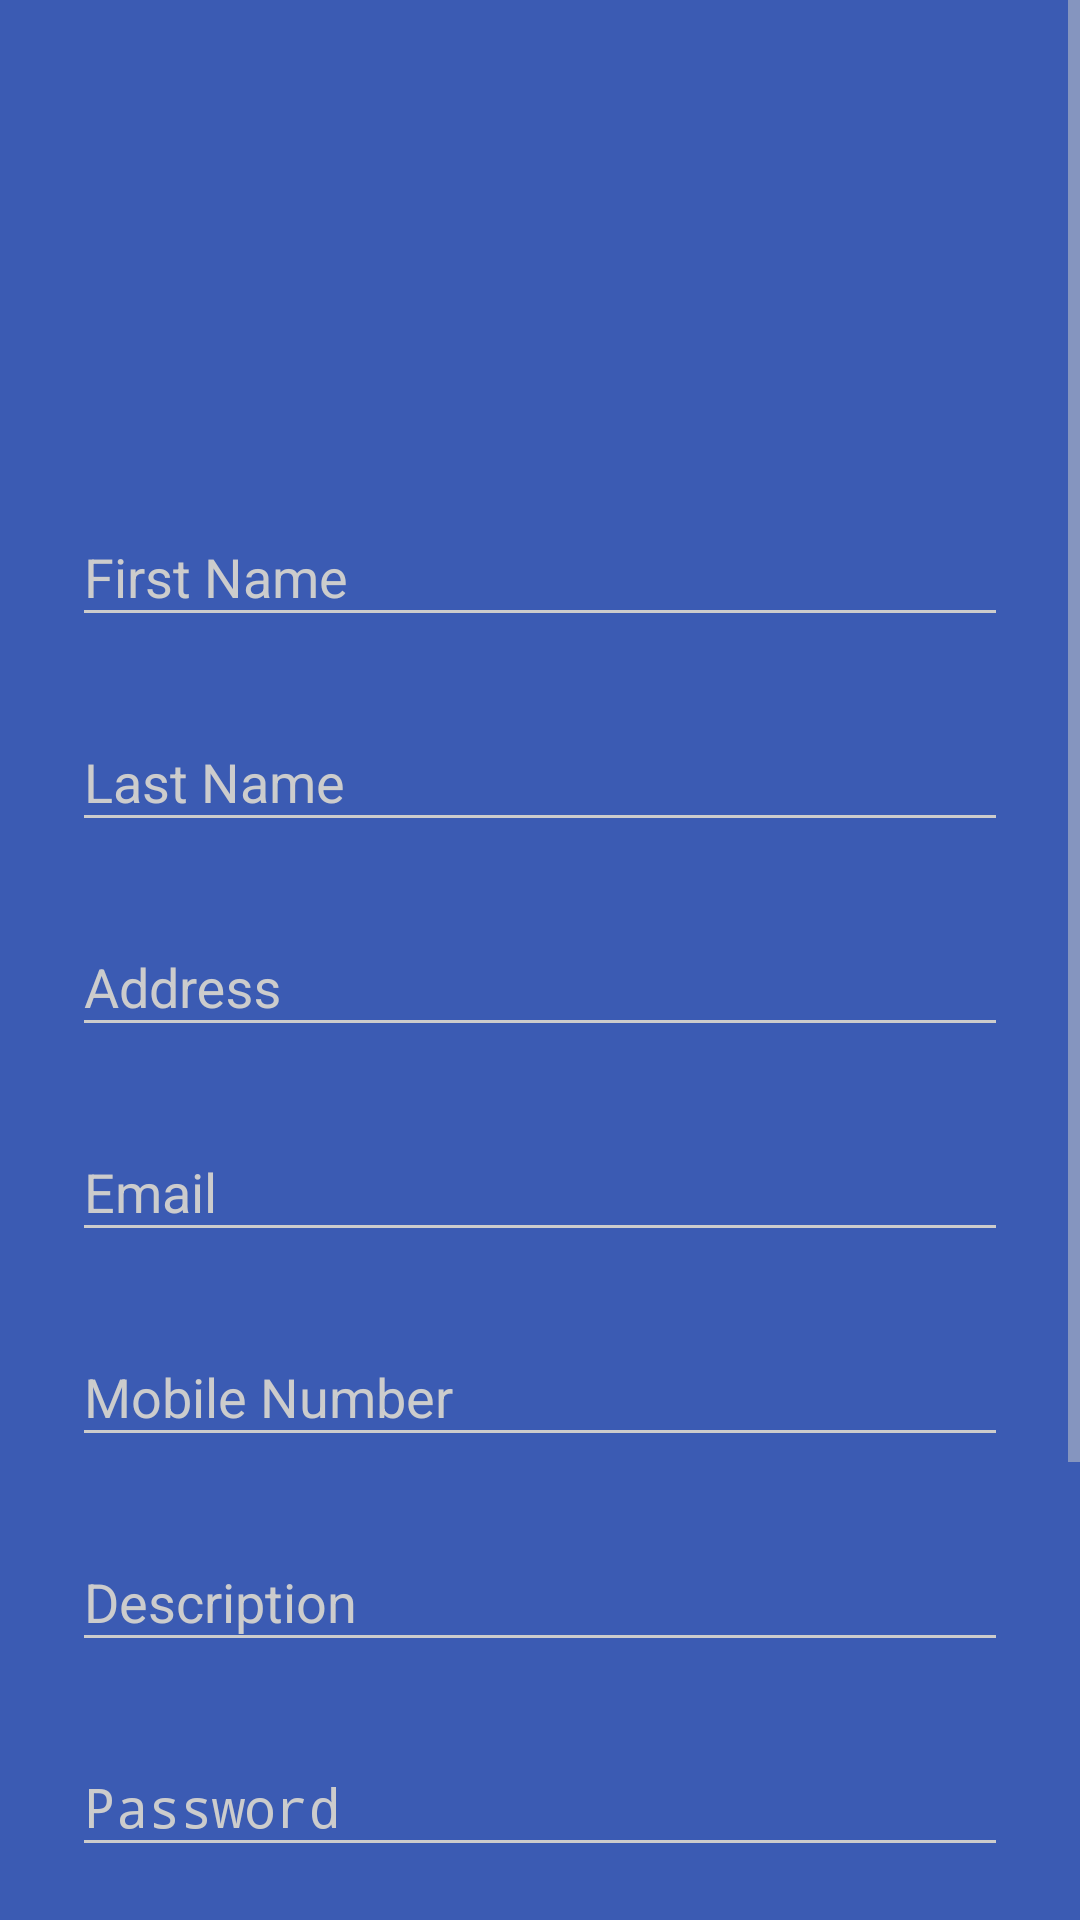

Android layout source for this screen:
<!-- AndroidManifest.xml: activity theme AppTheme.Dark -->
<!-- res/layout/activity_signup.xml -->
<?xml version="1.0" encoding="utf-8"?>
<ScrollView
    xmlns:android="http://schemas.android.com/apk/res/android"
    android:layout_width="fill_parent"
    android:layout_height="fill_parent"
    android:fitsSystemWindows="true">

    <LinearLayout
        android:orientation="vertical"
        android:layout_width="match_parent"
        android:layout_height="wrap_content"
        android:paddingTop="56dp"
        android:paddingLeft="24dp"
        android:paddingRight="24dp">

        <ImageView android:src="@drawable/logo"
            android:layout_width="wrap_content"
            android:layout_height="72dp"
            android:layout_marginBottom="24dp"
            android:layout_gravity="center_horizontal" />

        
        <android.support.design.widget.TextInputLayout
            android:layout_width="match_parent"
            android:layout_height="wrap_content"
            android:layout_marginTop="8dp"
            android:layout_marginBottom="8dp">
            <EditText android:id="@+id/input_fname"
                android:layout_width="match_parent"
                android:layout_height="wrap_content"
                android:inputType="textPersonName"
                android:hint="@string/first_name" />
        </android.support.design.widget.TextInputLayout>

        <android.support.design.widget.TextInputLayout
            android:layout_width="match_parent"
            android:layout_height="wrap_content"
            android:layout_marginTop="8dp"
            android:layout_marginBottom="8dp">
            <EditText android:id="@+id/input_lname"
                android:layout_width="match_parent"
                android:layout_height="wrap_content"
                android:inputType="textPersonName"
                android:hint="@string/last_name" />
        </android.support.design.widget.TextInputLayout>

        
        <android.support.design.widget.TextInputLayout
            android:layout_width="match_parent"
            android:layout_height="wrap_content"
            android:layout_marginTop="8dp"
            android:layout_marginBottom="8dp">
            <EditText android:id="@+id/input_address"
                android:layout_width="match_parent"
                android:layout_height="wrap_content"
                android:inputType="textPostalAddress"
                android:hint="@string/address" />
        </android.support.design.widget.TextInputLayout>



        
        <android.support.design.widget.TextInputLayout
            android:layout_width="match_parent"
            android:layout_height="wrap_content"
            android:layout_marginTop="8dp"
            android:layout_marginBottom="8dp">
            <EditText android:id="@+id/input_email"
                android:layout_width="match_parent"
                android:layout_height="wrap_content"
                android:inputType="textEmailAddress"
                android:hint="@string/email" />
        </android.support.design.widget.TextInputLayout>


        
        <android.support.design.widget.TextInputLayout
            android:layout_width="match_parent"
            android:layout_height="wrap_content"
            android:layout_marginTop="8dp"
            android:layout_marginBottom="8dp">
            <EditText android:id="@+id/input_mobile"
                android:layout_width="match_parent"
                android:layout_height="wrap_content"
                android:inputType="number"
                android:hint="@string/mobile_number" />
        </android.support.design.widget.TextInputLayout>

        <android.support.design.widget.TextInputLayout
            android:layout_width="match_parent"
            android:layout_height="wrap_content"
            android:layout_marginTop="8dp"
            android:layout_marginBottom="8dp">
            <EditText android:id="@+id/description"
                android:layout_width="match_parent"
                android:layout_height="wrap_content"
                android:inputType="textAutoComplete"
                android:hint="@string/description"/>
        </android.support.design.widget.TextInputLayout>

        
        <android.support.design.widget.TextInputLayout
            android:layout_width="match_parent"
            android:layout_height="wrap_content"
            android:layout_marginTop="8dp"
            android:layout_marginBottom="8dp">
            <EditText android:id="@+id/input_password"
                android:layout_width="match_parent"
                android:layout_height="wrap_content"
                android:inputType="textPassword"
                android:hint="@string/password"/>
        </android.support.design.widget.TextInputLayout>

        
        <android.support.design.widget.TextInputLayout
            android:layout_width="match_parent"
            android:layout_height="wrap_content"
            android:layout_marginTop="8dp"
            android:layout_marginBottom="8dp">
            <EditText android:id="@+id/input_reEnterPassword"
                android:layout_width="match_parent"
                android:layout_height="wrap_content"
                android:inputType="textPassword"
                android:hint="@string/re_enter_password"/>
        </android.support.design.widget.TextInputLayout>

        
        <android.support.v7.widget.AppCompatButton
            android:id="@+id/btn_signup"
            android:layout_width="fill_parent"
            android:layout_height="wrap_content"
            android:layout_marginTop="24dp"
            android:layout_marginBottom="24dp"
            android:padding="12dp"
            android:text="@string/create_account"/>

        <TextView android:id="@+id/link_login"
            android:layout_width="fill_parent"
            android:layout_height="wrap_content"
            android:layout_marginBottom="24dp"
            android:text="@string/already_a_member_login"
            android:gravity="center"
            android:textSize="16dip"/>

    </LinearLayout>
</ScrollView>
<!-- resources referenced by this layout -->
<resources>
  <string name="address">Address</string>
  <string name="already_a_member_login">Already a member? Login</string>
  <string name="create_account">Create Account</string>
  <string name="description">Description</string>
  <string name="email">Email</string>
  <string name="first_name">First Name</string>
  <string name="last_name">Last Name</string>
  <string name="mobile_number">Mobile Number</string>
  <string name="password">Password</string>
  <string name="re_enter_password">Re-enter Password</string>
  <style name="AppTheme.Dark" parent="Theme.AppCompat.NoActionBar">
          <item name="colorPrimary">@color/colorPrimary</item>
          <item name="colorPrimaryDark">@color/colorPrimaryDark</item>
          <item name="colorAccent">@color/accent</item>
          <item name="android:windowBackground">@color/colorPrimary</item>
          <item name="colorControlNormal">@color/iron</item>
          <item name="colorControlActivated">@color/white</item>
          <item name="colorControlHighlight">@color/white</item>
          <item name="android:textColorHint">@color/iron</item>
          <item name="colorButtonNormal">@color/colorPrimaryDark</item>
      </style>
  <color name="colorPrimary">#3b5bb3</color>
  <color name="colorPrimaryDark">#303F9F</color>
  <color name="accent">#FFFFFF</color>
  <color name="iron">#CCCCCC</color>
  <color name="white">#fff</color>
</resources>
